Image classification data set "dataset" (CamisaoLucas/classification_model on GitHub). Class labels (4): bioclastic grainstone, mudstone, oolite, wackestone.

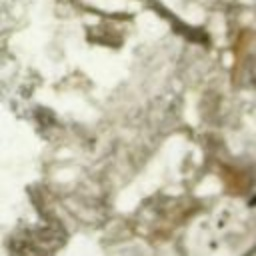
Label: bioclastic grainstone

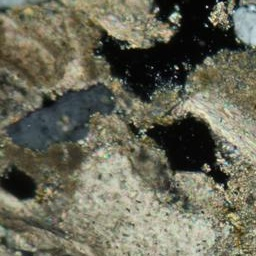
Label: bioclastic grainstone

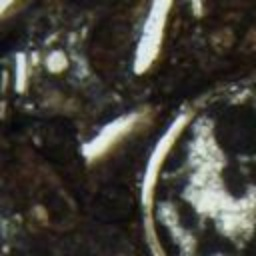
Label: wackestone

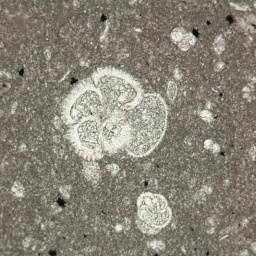
Label: mudstone

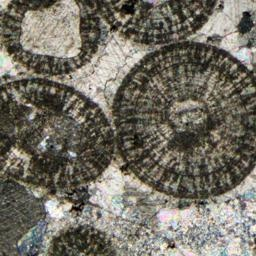
Label: oolite

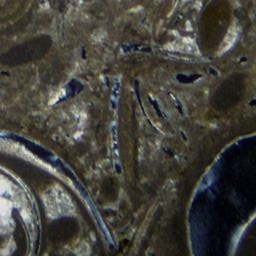
Label: wackestone
